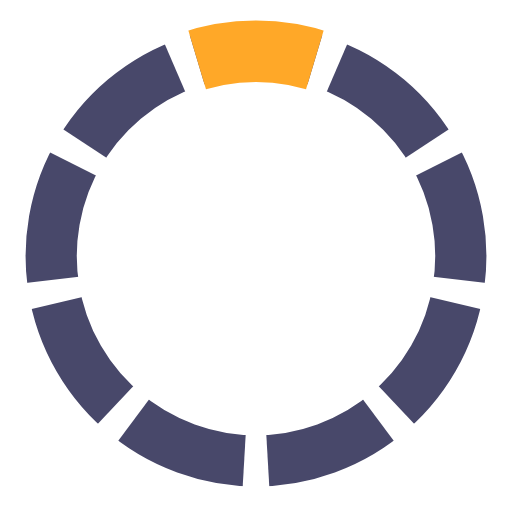
t = 0.00 s
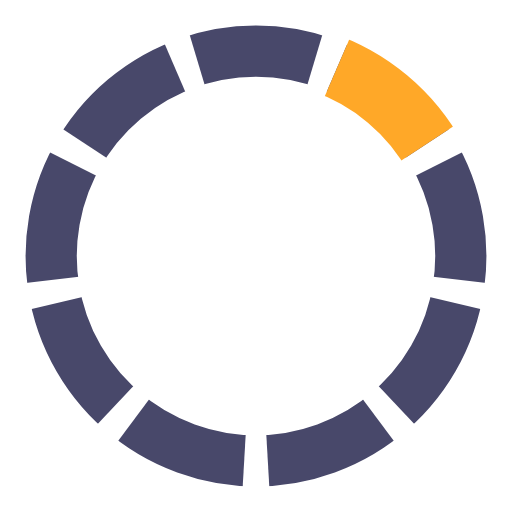
t = 0.17 s
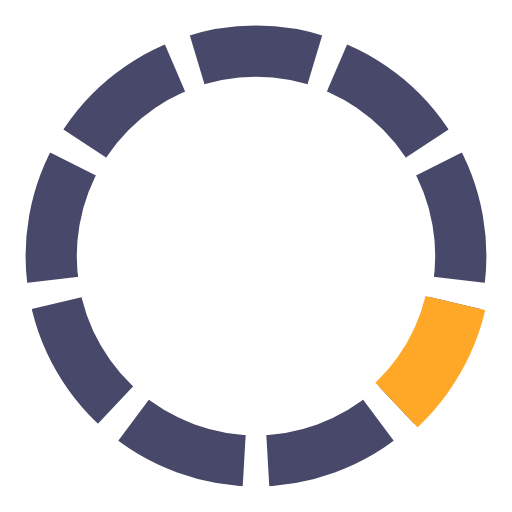
t = 0.33 s
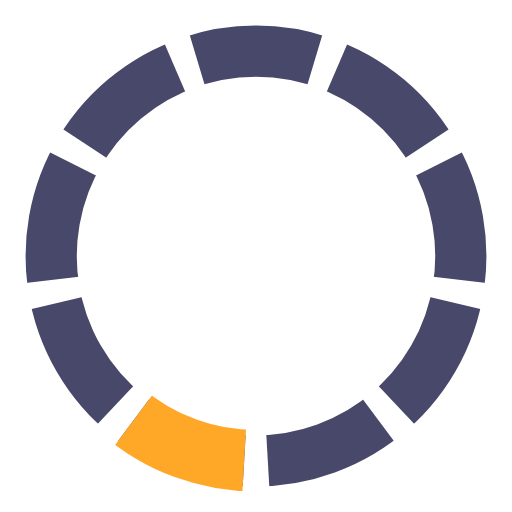
t = 0.50 s
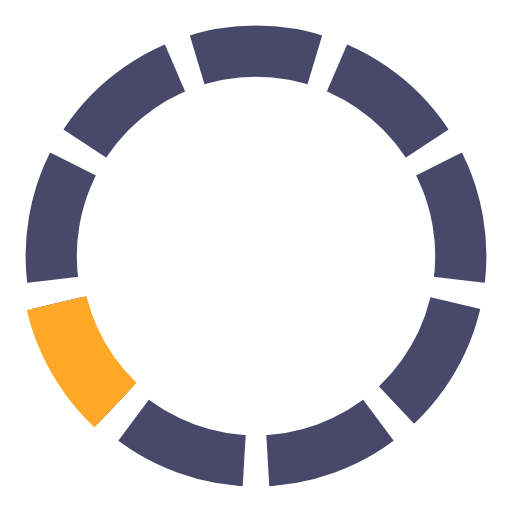
t = 0.67 s
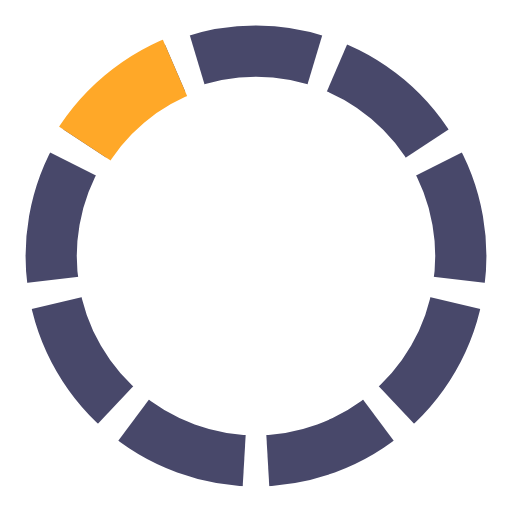
t = 0.83 s

The animated SVG that drew these frames (rendered in a browser with its animation timeline set to each time). Animation: 1 SMIL element (animateTransform=1); one cycle of 1.00 s, repeats indefinitely.

<?xml version="1.0" standalone="no"?>
<!DOCTYPE svg PUBLIC "-//W3C//DTD SVG 1.1//EN" 
  "http://www.w3.org/Graphics/SVG/1.1/DTD/svg11.dtd">
<svg  version="1.1" 
	 viewBox="0 0 100 100" preserveAspectRatio="xMidYMid"
	 xmlns="http://www.w3.org/2000/svg"  xmlns:xlink="http://www.w3.org/1999/xlink">

<!-- 
Preloader scalable graphics
author: Jorge C. S. Cardoso
date: 2012 Oct 07
-->

<g>
	<defs>
		<clipPath id="clip">
			<path  d="M 50 50 L 35 0 L 65 0 z" />
		</clipPath>
	
		<ellipse id= "MyEllipse" clip-path="url(#clip)" cx="50" cy="50" rx="40" ry="40" style="fill:none; stroke:#48486a" stroke-width="10" />
	</defs>


<use xlink:href="#MyEllipse" />
<use xlink:href="#MyEllipse" transform="rotate(40 50 50)" />
<use xlink:href="#MyEllipse" transform="rotate(80 50 50)" />
<use xlink:href="#MyEllipse" transform="rotate(120 50 50)"/>
<use xlink:href="#MyEllipse" transform="rotate(160 50 50)"/>
<use xlink:href="#MyEllipse" transform="rotate(200 50 50)"/>
<use xlink:href="#MyEllipse" transform="rotate(240 50 50)"/>
<use xlink:href="#MyEllipse" transform="rotate(280 50 50)"/>
<use xlink:href="#MyEllipse" transform="rotate(320 50 50)"/>


<ellipse clip-path="url(#clip)" cx="50" cy="50" rx="40" ry="40" style="fill:none; stroke:#ffa828" stroke-width="12"  >
	<animateTransform attributeName="transform" attributeType="XML"
		type="rotate" values="0 50 50; 40 50 50; 80 50 50; 120 50 50; 160 50 50; 200 50 50; 240 50 50; 280 50 50; 320 50 50; 360 50 50"  
		dur="1s" 
		repeatCount="indefinite"
		additive="replace" 
		calcMode="discrete" 
		fill="freeze"/>
</ellipse>  
  </g>
</svg>